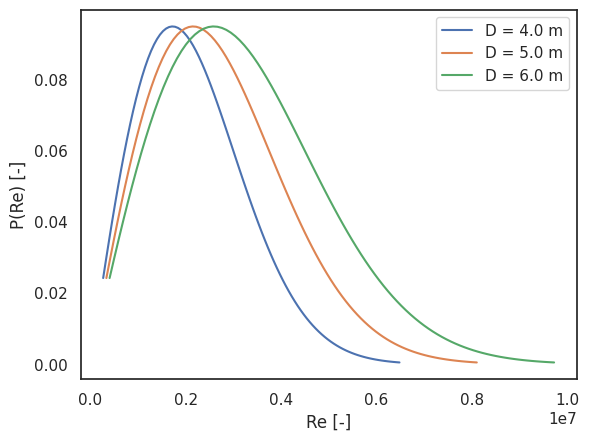

This chart was generated by the following Python code:
#!/usr/bin/env python
import matplotlib.pyplot as plt
import matplotlib.ticker as ticker
import numpy as np
import seaborn as sns
import math

def rayleigh(x, sigma):
    return x/(sigma**2)*math.exp(-x**2/(2*sigma**2))

def main():
    # air constants
    nu = 1.48e-5

    # assume uniform inflow, Rayleigh distributed
    meanu = 8.0

    u = np.linspace(1.0, 24, 100)

    pu = []
    for element in u:
        pu.append(rayleigh(element, meanu/(math.sqrt(math.pi/2))))

    # plot
    sns.set_theme()
    sns.set_style("white")

    fig, ax = plt.subplots()
    ax.plot(u*4.0/nu, pu)
    ax.plot(u*5.0/nu, pu)
    ax.plot(u*6.0/nu, pu)
    ax.set_xlabel("Re [-]")
    ax.set_ylabel("P(Re) [-]")
    ax.legend(['D = 4.0 m', 'D = 5.0 m', 'D = 6.0 m'])

    plt.savefig('Rayleigh_Reynolds.pdf')
    plt.show()


if __name__ == '__main__':
    main()